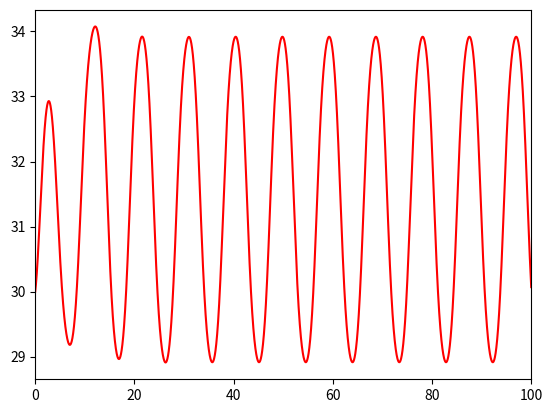

Recreate this plot in Python.
import numpy as np
import matplotlib.pyplot as plt


""" Boundary Condition """

b = 0.9
# b = 1.15
q = 0.5
omega_0 = 2/3

tmax = 100
t = np.linspace(0.0, tmax, 10001)
r = np.zeros((len(t), 2))
r[0, 0] = 30.0
r[0, 1] = 2 / 3
h = t[1] - t[0]


""" f(r, t) = dr/dt """


def f(r, t):
    theta = r[0]
    omega = r[1]
    dtheta_dt = omega
    domega_dt = b*np.cos(omega_0*t) - np.sin(theta) - q*omega
    return np.array([dtheta_dt, domega_dt], float)


""" RK4th function """


def RK4th(f, r, t):
    c_1 = h * f(r, t)
    c_2 = h * f(r + c_1*0.5, t + h*0.5)
    c_3 = h * f(r + c_2*0.5, t + h*0.5)
    c_4 = h * f(r + c_3, t + h)
    return r + (c_1 + c_2*2 + c_3*2 + c_4)/6.0


""" Culculate """


for i in range(0, len(t) - 1):
    """ RK4th """
    r[i+1] = RK4th(f, r[i], t[i])


""" Plotting """


plt.plot(t, r[:, 0], 'r-')
plt.xlim(0, tmax)
plt.show()